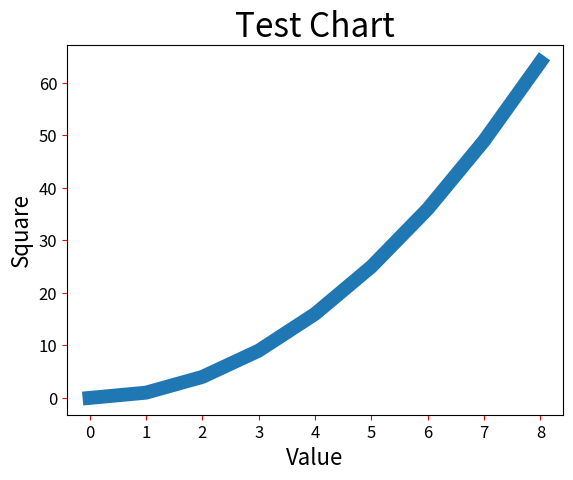

Generate this figure with matplotlib:
# ch20_7.py
import matplotlib.pyplot as plt

squares = [0, 1, 4, 9, 16, 25, 36, 49, 64]
plt.plot(squares, lw=10)       # 串列squares數據是y軸的值, 線條寬度是10
plt.title('Test Chart', fontsize=24)
plt.xlabel('Value', fontsize=16)
plt.ylabel('Square', fontsize=16)
plt.tick_params(axis='both', labelsize=12, color='red')
plt.show()


